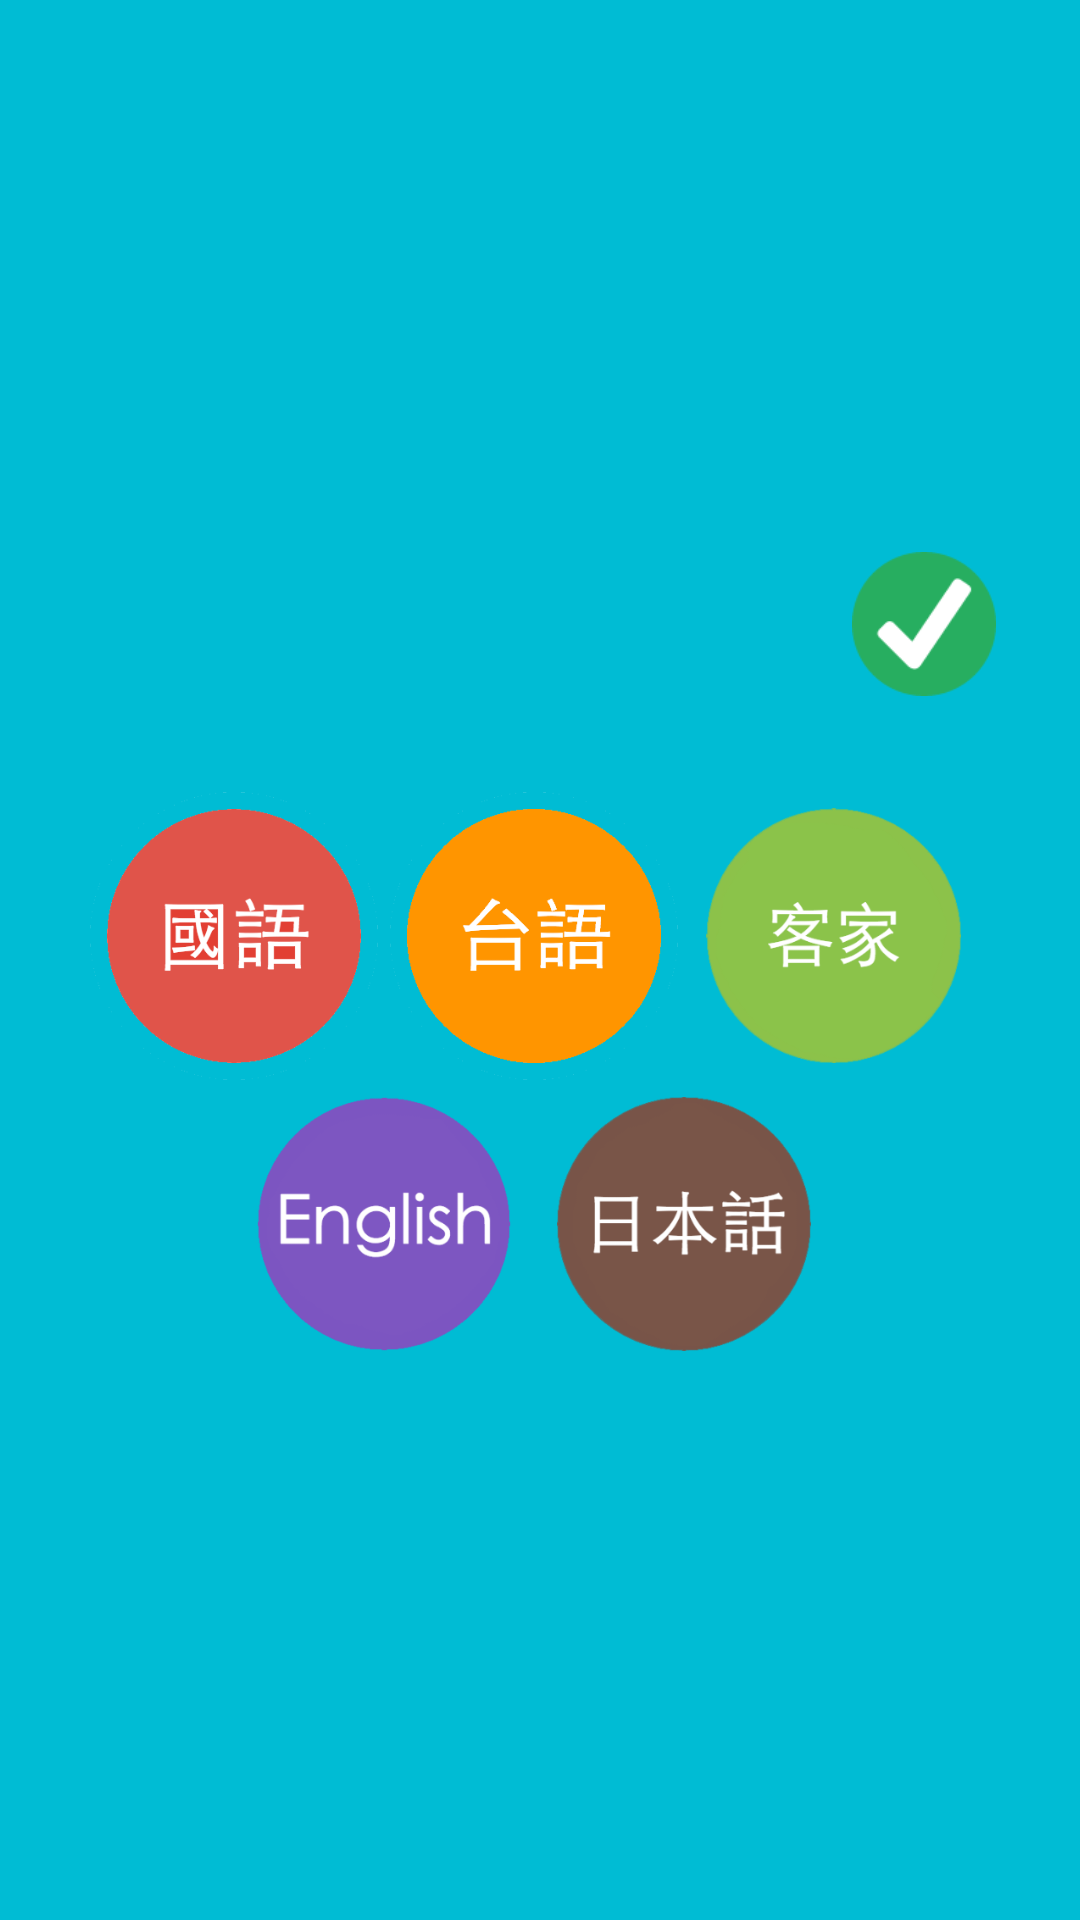

Layout XML and referenced resources for this Android screen:
<!-- AndroidManifest.xml: application theme AppTheme -->
<!-- res/layout/fragment_language.xml -->
<?xml version="1.0" encoding="utf-8"?>
<LinearLayout xmlns:android="http://schemas.android.com/apk/res/android"
    android:layout_width="match_parent"
    android:layout_height="match_parent"
    android:orientation="vertical"
    android:gravity="center_horizontal|center_vertical">

    <ImageView
        android:id="@+id/fragment_language_imv_confirm"
        android:layout_width="wrap_content"
        android:layout_height="48dp"
        android:layout_gravity="right"
        android:layout_marginBottom="@dimen/forth_margin"
        android:src="@drawable/confirm"/>
    <LinearLayout
        android:id="@+id/fragment_language_ll_upper"
        android:layout_width="match_parent"
        android:layout_height="wrap_content"
        android:orientation="horizontal"
        android:layout_marginTop="@dimen/forth_margin"
        android:gravity="center">

        <ImageView
            android:id="@+id/fragment_language_imv_chinese"
            android:layout_width="96dp"
            android:layout_height="96dp"
            android:layout_marginRight="@dimen/margin"
            android:src="@drawable/lang1" />

        <ImageView
            android:id="@+id/fragment_language_imv_taiwanese"
            android:layout_width="96dp"
            android:layout_height="96dp"
            android:layout_marginRight="@dimen/margin"
            android:src="@drawable/lang2" />

        <ImageView
            android:layout_width="96dp"
            android:layout_height="96dp"
            android:layout_marginRight="@dimen/margin"
            android:src="@drawable/lang3" />
    </LinearLayout>
    <LinearLayout
        android:id="@+id/fragment_language_ll_bottom"
        android:layout_width="match_parent"
        android:layout_height="wrap_content"
        android:orientation="horizontal"
        android:gravity="center">

        <ImageView
            android:layout_width="96dp"
            android:layout_height="96dp"
            android:layout_marginRight="@dimen/margin"
            android:src="@drawable/lang4" />

        <ImageView
            android:layout_width="96dp"
            android:layout_height="96dp"
            android:layout_marginRight="@dimen/margin"
            android:src="@drawable/lang5" />

    </LinearLayout>
</LinearLayout>
<!-- resources referenced by this layout -->
<resources>
  <dimen name="forth_margin">16dp</dimen>
  <dimen name="margin">4dp</dimen>
  <!-- drawable confirm: png bitmap (drawable, 1772 bytes) -->
  <!-- drawable lang1: png bitmap (drawable, 6675 bytes) -->
  <!-- drawable lang2: png bitmap (drawable, 4785 bytes) -->
  <!-- drawable lang3: png bitmap (drawable, 16637 bytes) -->
  <!-- drawable lang4: png bitmap (drawable, 12279 bytes) -->
  <!-- drawable lang5: png bitmap (drawable, 15671 bytes) -->
  <style name="AppTheme" parent="Theme.AppCompat.Light.DarkActionBar">
          
          <item name="colorPrimary">@color/background</item>
          <item name="colorPrimaryDark">@color/background</item>
          <item name="colorAccent">@color/background</item>
          <item name="android:background">@color/foreBackground</item>
          <item name="windowActionBar">false</item>
          <item name="windowNoTitle">true</item>
      </style>
  <color name="background">#ff9800</color>
  <color name="foreBackground">#00BCD4</color>
</resources>
